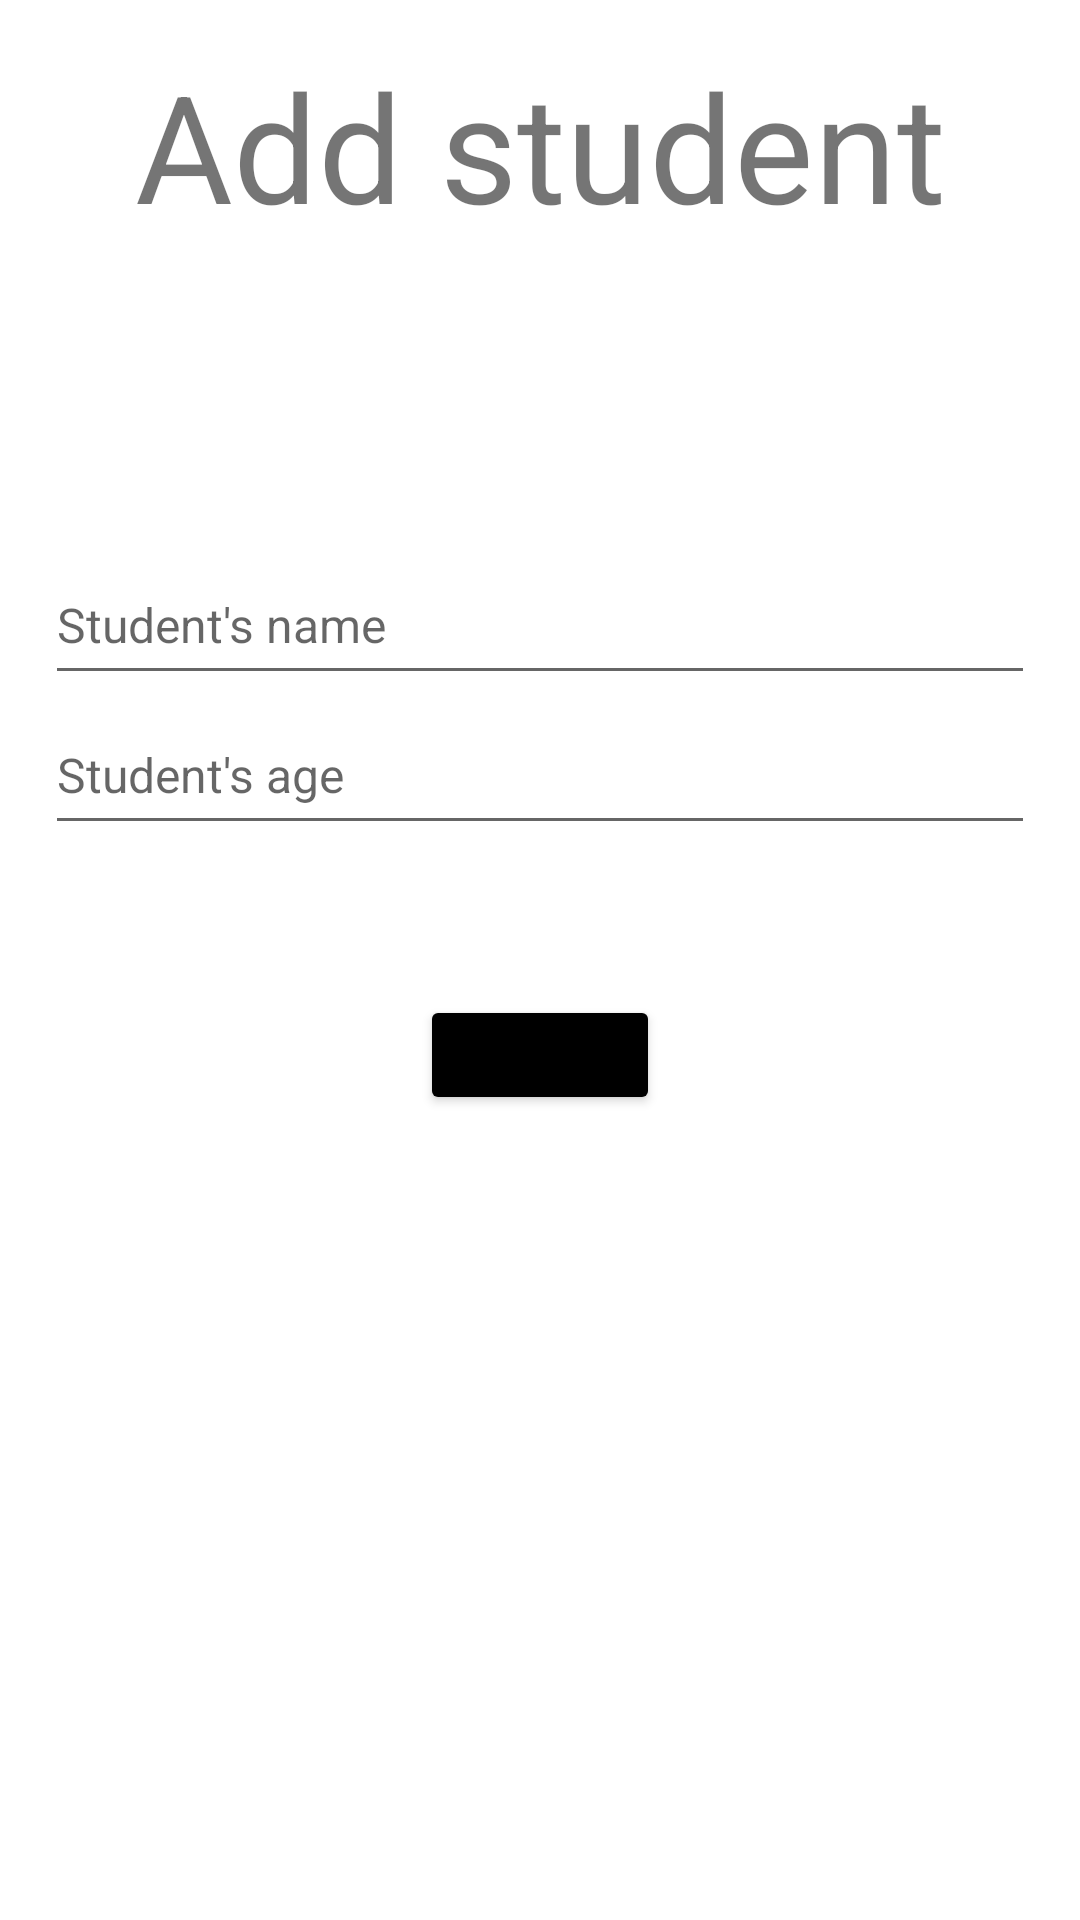

Produce the Android XML layout that renders to this screen, including the resource entries it uses.
<!-- AndroidManifest.xml: application theme Theme.SingletonDemo -->
<!-- res/layout/fragment_insert_sv.xml -->
<?xml version="1.0" encoding="utf-8"?>
<layout xmlns:android="http://schemas.android.com/apk/res/android"
    xmlns:app="http://schemas.android.com/apk/res-auto">

    <LinearLayout
        android:layout_width="match_parent"
        android:layout_height="match_parent"
        android:background="@color/white"
        android:orientation="vertical"
        android:padding="15dp">

        <TextView
            android:layout_width="match_parent"
            android:layout_height="wrap_content"
            android:gravity="center"
            android:text="Add student"
            android:textSize="50sp" />

        <com.google.android.material.textfield.TextInputEditText
            android:id="@+id/student_name_edt"
            android:layout_width="match_parent"
            android:layout_height="50dp"
            android:layout_marginTop="100dp"
            android:hint="Student's name"
            android:textSize="16sp" />

        <com.google.android.material.textfield.TextInputEditText
            android:id="@+id/student_age_edt"
            android:layout_width="match_parent"
            android:layout_height="50dp"
            android:hint="Student's age"
            android:textSize="16sp" />

        <Button
            android:id="@+id/add_student_btn"
            android:layout_width="80dp"
            android:layout_height="40dp"
            android:layout_gravity="center"
            android:layout_marginTop="50dp"
            android:backgroundTint="@color/black"
            android:text="Add" />


    </LinearLayout>

</layout>
<!-- resources referenced by this layout -->
<resources>
  <style name="Theme.SingletonDemo" parent="Theme.MaterialComponents.DayNight.NoActionBar">
          
          <item name="colorPrimary">@color/purple_500</item>
          <item name="colorPrimaryVariant">@color/purple_700</item>
          <item name="colorOnPrimary">@color/white</item>
          
          <item name="colorSecondary">@color/teal_200</item>
          <item name="colorSecondaryVariant">@color/teal_700</item>
          <item name="colorOnSecondary">@color/black</item>
          
          <item name="android:statusBarColor" tools:targetApi="l">?attr/colorPrimaryVariant</item>
          
      </style>
  <!-- not gathered from this repository: default colours our renderer supplied (Android Studio template values) -->
  <color name="purple_500">#FF6200EE</color>
  <color name="purple_700">#FF3700B3</color>
  <color name="teal_200">#FF03DAC5</color>
  <color name="teal_700">#FF018786</color>
  <color name="black">#FF000000</color>
  <color name="white">#FFFFFFFF</color>
</resources>
